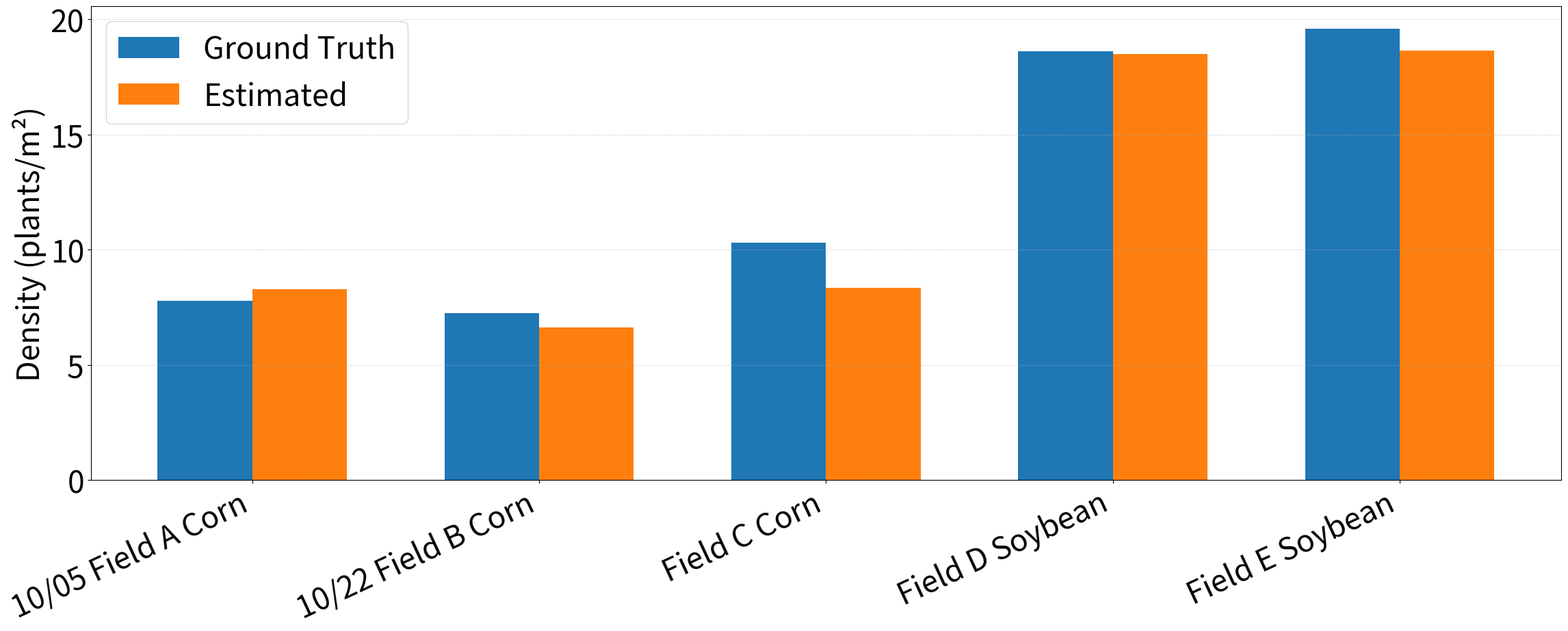
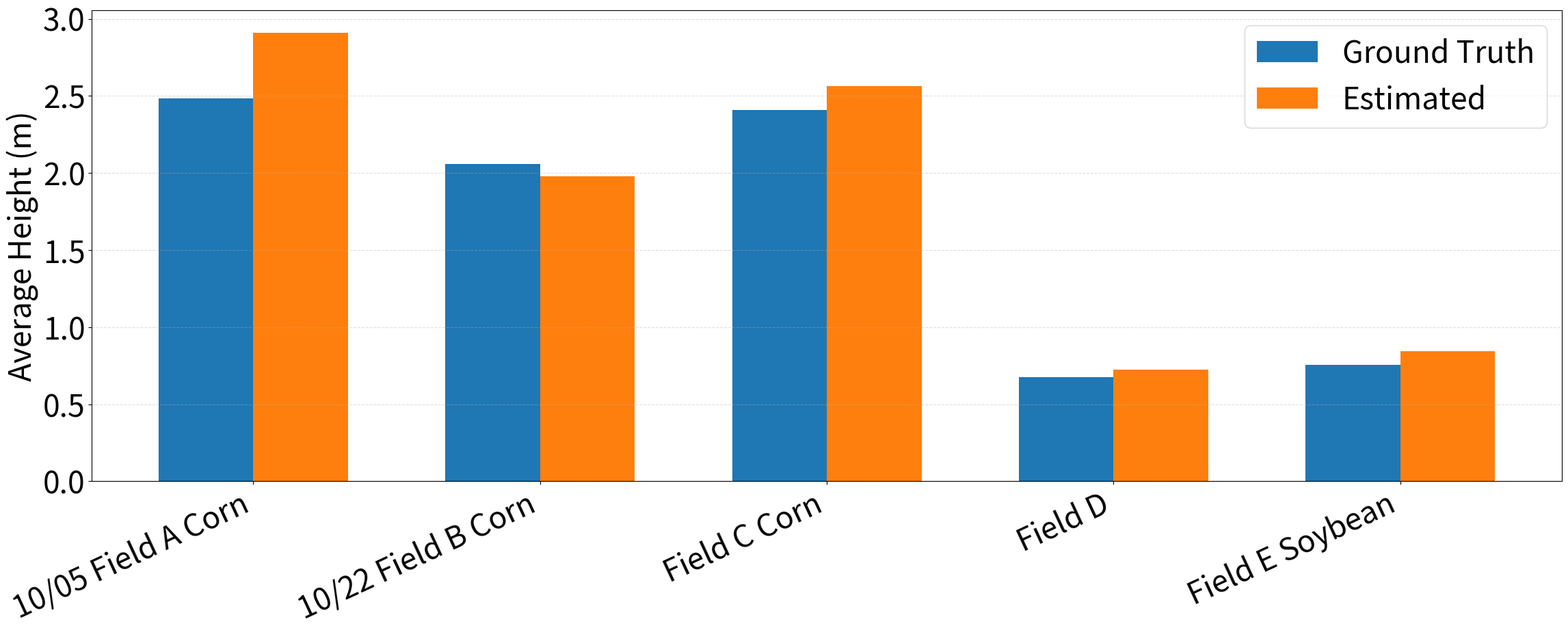
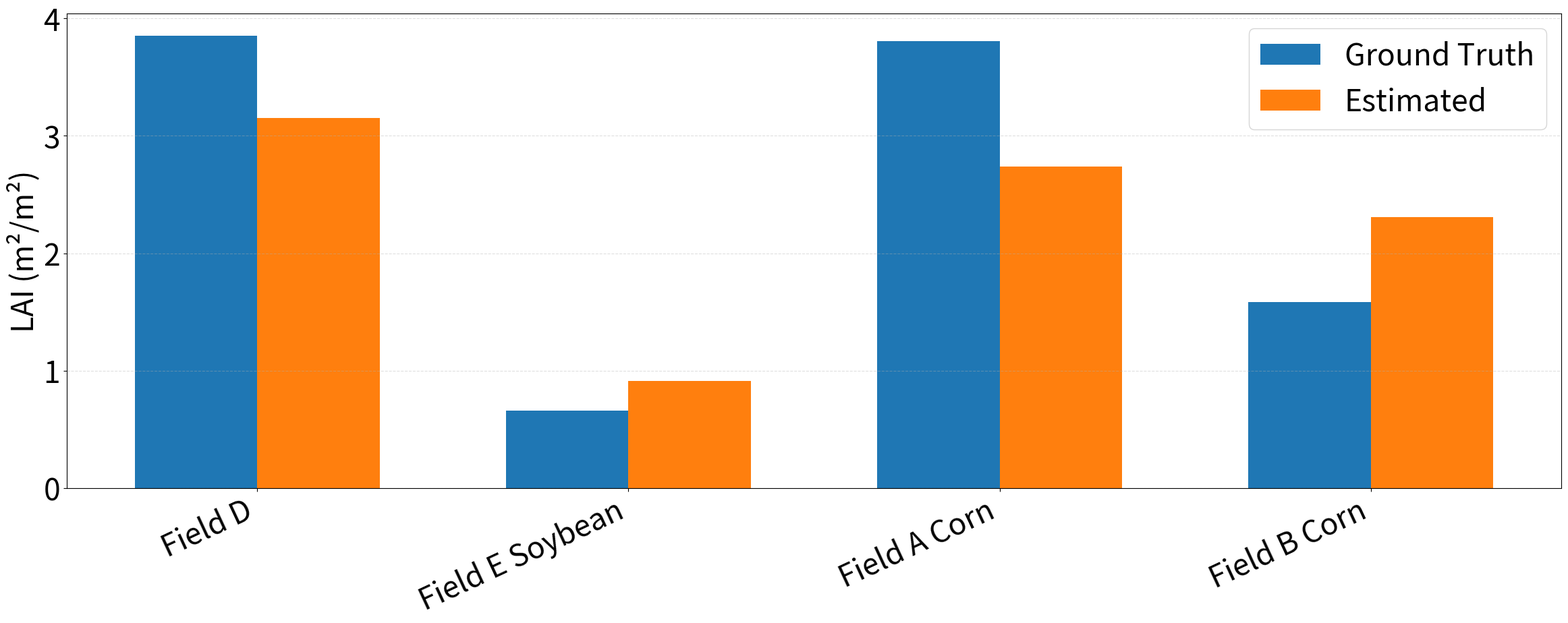

The script that saved these images, in order:
import matplotlib.pyplot as plt
import numpy as np

plt.rcParams.update({
    "font.size": 32,
    "axes.labelsize": 32,
    "xtick.labelsize": 32,
    "ytick.labelsize": 32,
    "legend.fontsize": 32
})

# =====================================================================
# ★★★★★ 你只需要改这里的数据 ★★★★★
# =====================================================================

# ---- LEAF AREA INDEX ----
lai_data = {
    "Field D":  {"GT": 3.8501, "Est": 3.153},
    "Field E Soybean": {"GT": 0.6618, "Est": 0.912},
    "Field A Corn":           {"GT": 3.80522, "Est": 2.736},
    "Field B Corn":          {"GT": 1.58354, "Est": 2.310},
}

# ---- DENSITY ----
density_data = {
    "10/05 Field A Corn":       {"GT": 7.792,  "Est": 8.287},
    "10/22 Field B Corn":      {"GT": 7.258,  "Est": 6.62},
    "Field C Corn":             {"GT": 10.3,   "Est": 8.355},
    "Field D Soybean":    {"GT": 18.615, "Est": 18.496},
    "Field E Soybean":   {"GT": 19.592, "Est": 18.645},
}

# ---- HEIGHT ----
height_data = {
    "10/05 Field A Corn":       {"GT": 2.483, "Est": 2.91},
    "10/22 Field B Corn":      {"GT": 2.06,  "Est": 1.979},
    "Field C Corn":             {"GT": 2.41,  "Est": 2.563},
    "Field D":    {"GT": 0.674, "Est": 0.724},
    "Field E Soybean":   {"GT": 0.753, "Est": 0.845},
}

# =====================================================================
# ★★★★★ Bar Plot 绘图函数 ★★★★★
# =====================================================================

def plot_bar(data_dict, ylabel, output_filename):
    labels = list(data_dict.keys())
    gt_raw  = [data_dict[k]["GT"] for k in labels]
    est_raw = [data_dict[k]["Est"] for k in labels]

    def to_float_list(vals):
        out = []
        for v in vals:
            if v is None:
                out.append(np.nan)
                continue
            # 将 'None' / '' / 非法字符串 转为 NaN
            if isinstance(v, str):
                v_strip = v.strip().lower()
                if v_strip in ("none", "nan", ""):
                    out.append(np.nan)
                    continue
            try:
                out.append(float(v))
            except Exception:
                out.append(np.nan)
        return out

    gt_vals  = to_float_list(gt_raw)
    est_vals = to_float_list(est_raw)

    x = np.arange(len(labels))
    width = 0.33

    fig, ax = plt.subplots(figsize=(24, 10))

    # Matplotlib 对 None 会报错，这里已转换为 NaN；含 NaN 的柱会被跳过绘制
    ax.bar(x - width/2, gt_vals,  width=width, label="Ground Truth", color="#1f77b4")
    ax.bar(x + width/2, est_vals, width=width, label="Estimated",    color="#ff7f0e")

    ax.set_ylabel(ylabel)
    ax.set_xticks(x)
    ax.set_xticklabels(labels, rotation=25, ha="right")

    ax.legend()
    ax.grid(axis="y", linestyle="--", alpha=0.4)

    plt.tight_layout()
    plt.savefig(output_filename, dpi=150)
    plt.close()
    print(f"Saved: {output_filename}")


# =====================================================================
# ★★★★★ 生成三张图 ★★★★★
# =====================================================================

plot_bar(density_data, "Density (plants/m²)", "placeholder_density_barplot.png")
plot_bar(height_data,  "Average Height (m)",  "placeholder_height_barplot.png")
plot_bar(lai_data,     "LAI (m²/m²)",         "placeholder_lai_barplot.png")
